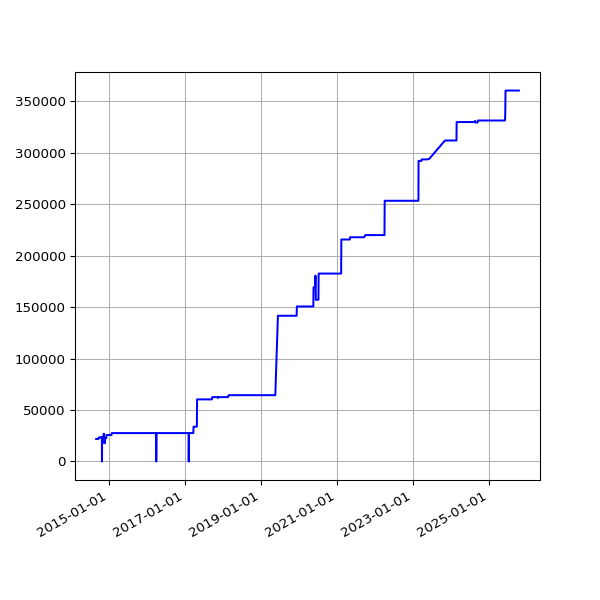

The file beside this chart, header and first rows:
date, value
2014-09-02 02:56:38 +0100, 21815
2014-09-03 02:53:41 +0100, 21815
2014-09-04 03:09:09 +0100, 21815
2014-09-05 02:53:14 +0100, 21815
2014-09-06 02:45:18 +0100, 21815
2014-09-07 02:42:16 +0100, 21815
2014-09-08 03:37:13 +0100, 21815
2014-09-09 02:50:39 +0100, 21815
2014-09-10 02:53:39 +0100, 21815
2014-09-11 03:39:38 +0100, 21815
2014-09-12 02:44:06 +0100, 21815
2014-09-13 02:45:19 +0100, 21815
2014-09-14 02:46:09 +0100, 21815
2014-09-15 02:51:21 +0100, 21815
2014-09-16 02:51:21 +0100, 21815
2014-09-17 02:50:45 +0100, 21815
2014-09-18 02:52:25 +0100, 21815
2014-09-19 02:50:21 +0100, 21815
2014-09-20 02:42:56 +0100, 21815
2014-09-21 02:40:59 +0100, 21815
2014-09-22 02:50:35 +0100, 21815
2014-09-23 02:41:41 +0100, 21815
2014-09-24 02:44:22 +0100, 22866
2014-09-25 02:55:33 +0100, 23048
2014-09-26 02:52:05 +0100, 23048
2014-09-27 02:42:14 +0100, 23048
2014-09-28 02:39:29 +0100, 23048
2014-09-29 02:49:32 +0100, 23048
2014-09-30 02:55:10 +0100, 23048
2014-10-01 02:49:49 +0100, 23048
2014-10-02 02:41:17 +0100, 23048
2014-10-03 02:49:54 +0100, 23048
2014-10-04 02:39:51 +0100, 23048
2014-10-05 02:39:01 +0100, 23048
2014-10-06 02:54:09 +0100, 23048
2014-10-07 02:55:15 +0100, 23048
2014-10-08 02:37:06 +0100, 23485
2014-10-09 02:44:53 +0100, 23485
2014-10-10 02:41:25 +0100, 23485
2014-10-11 02:51:31 +0100, 23485
2014-10-12 02:32:17 +0100, 23485
2014-10-13 02:35:14 +0100, 23485
2014-10-14 02:42:31 +0100, 23485
2014-10-15 03:01:00 +0100, 23485
2014-10-16 02:39:19 +0100, 23485
2014-10-17 02:44:57 +0100, 23485
2014-10-18 02:44:18 +0100, 23485
2014-10-19 02:35:20 +0100, 23485
2014-10-20 02:38:03 +0100, 23485
2014-10-21 02:39:54 +0100, 23485
2014-10-22 03:00:57 +0100, 23485
2014-10-23 02:37:10 +0100, 23485
2014-10-25 02:32:51 +0100, 23485
2014-10-26 01:30:24 +0000, 23485
2014-10-27 02:54:13 +0000, 23485
2014-10-28 02:35:31 +0000, 0
2014-10-29 03:06:57 +0000, 23485
2014-10-30 02:47:36 +0000, 23485
2014-10-31 02:36:06 +0000, 23485
2014-11-01 02:28:50 +0000, 23485
... 2,945 more rows
